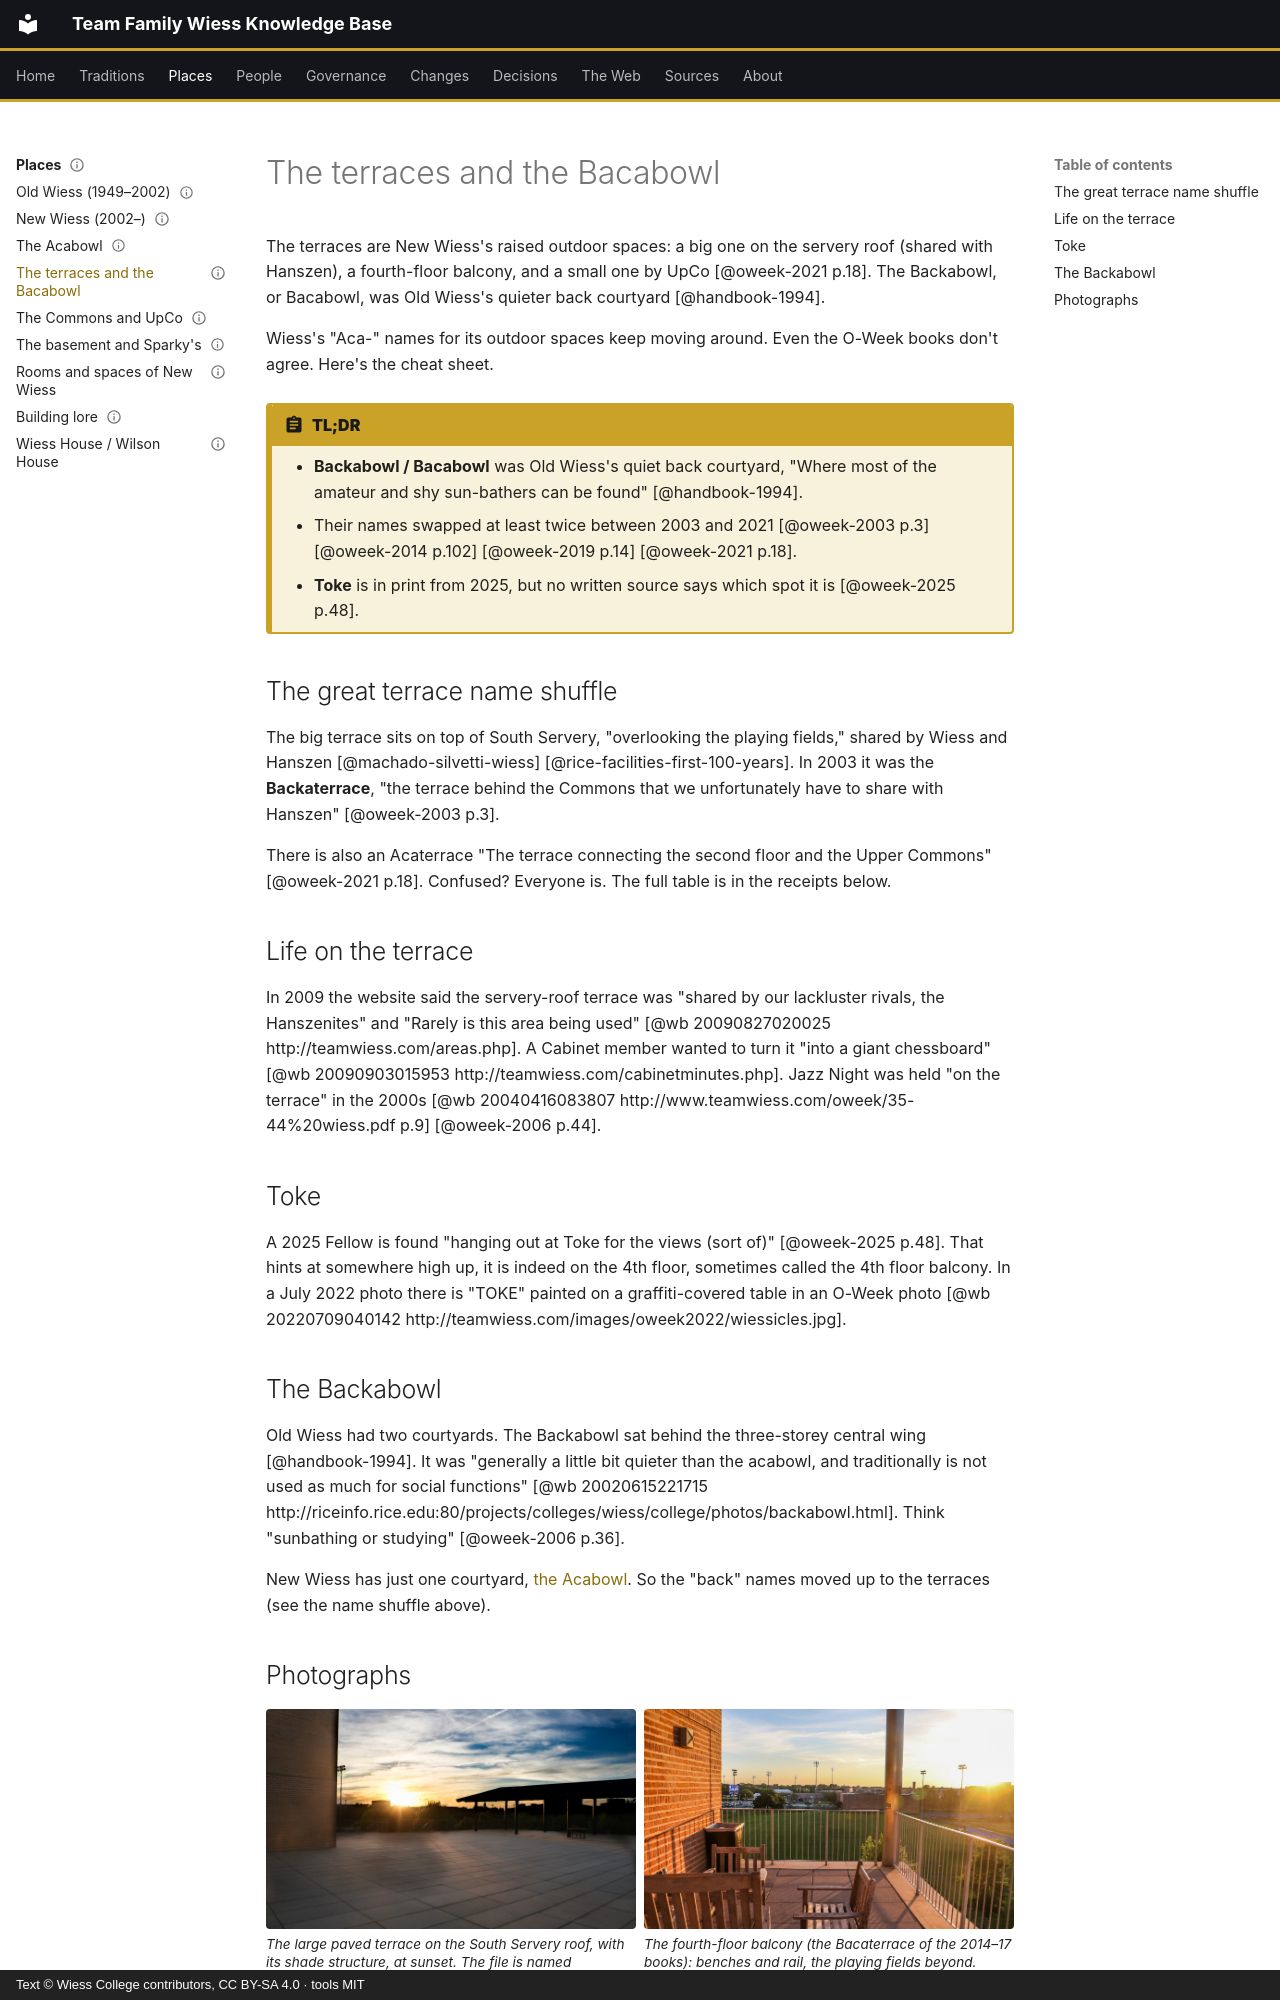

repository: Wiess-College/TFWKB · page: places/terraces/index.html · generator: mkdocs · copyright: Text © Wiess College contributors, CC BY-SA 4.0 · tools MIT

---
title: The terraces and the Bacabowl
status: draft
last_reviewed: 2026-10-05
reviewed_by: unreviewed
---

# The terraces and the Bacabowl

The terraces are New Wiess's raised outdoor spaces: a big one on the servery roof (shared with Hanszen), a fourth-floor balcony, and a small one by UpCo [@oweek-2021 p.18]. The Backabowl, or Bacabowl, was Old Wiess's quieter back courtyard [@handbook-1994].

Wiess's "Aca-" names for its outdoor spaces keep moving around. Even the O-Week books don't agree. Here's the cheat sheet.

!!! abstract "TL;DR"
    - **Backabowl / Bacabowl** was Old Wiess's quiet back courtyard, "Where most of the amateur and shy sun-bathers can be found" [@handbook-1994].
    - Their names swapped at least twice between 2003 and 2021 [@oweek-2003 p.3] [@oweek-2014 p.102] [@oweek-2019 p.14] [@oweek-2021 p.18].
    - **Toke** is in print from 2025, but no written source says which spot it is [@oweek-2025 p.48].

## The great terrace name shuffle

The big terrace sits on top of South Servery, "overlooking the playing fields," shared by Wiess and Hanszen [@machado-silvetti-wiess] [@rice-facilities-first-100-years]. In 2003 it was the **Backaterrace**, "the terrace behind the Commons that we unfortunately have to share with Hanszen" [@oweek-2003 p.3].


There is also an Acaterrace "The terrace connecting the second floor and the Upper Commons" [@oweek-2021 p.18]. Confused? Everyone is. The full table is in the receipts below.

## Life on the terrace

In 2009 the website said the servery-roof terrace was "shared by our lackluster rivals, the Hanszenites" and "Rarely is this area being used" [@wb 20090827020025 http://teamwiess.com/areas.php]. A Cabinet member wanted to turn it "into a giant chessboard" [@wb 20090903015953 http://teamwiess.com/cabinetminutes.php]. Jazz Night was held "on the terrace" in the 2000s [@wb 20040416083807 http://www.teamwiess.com/oweek/35-44%20wiess.pdf p.9] [@oweek-2006 p.44].

## Toke

A 2025 Fellow is found "hanging out at Toke for the views (sort of)" [@oweek-2025 p.48]. That hints at somewhere high up, it is indeed on the 4th floor, sometimes called the 4th floor balcony.
In a July 2022 photo there is "TOKE" painted on a graffiti-covered table in an O-Week photo [@wb 20220709040142 http://teamwiess.com/images/oweek2022/wiessicles.jpg].

## The Backabowl

Old Wiess had two courtyards. The Backabowl sat behind the three-storey central wing [@handbook-1994]. It was "generally a little bit quieter than the acabowl, and traditionally is not used as much for social functions" [@wb 20020615221715 http://riceinfo.rice.edu:80/projects/colleges/wiess/college/photos/backabowl.html]. Think "sunbathing or studying" [@oweek-2006 p.36].

New Wiess has just one courtyard, [the Acabowl](acabowl.md). So the "back" names moved up to the terraces (see the name shuffle above).
